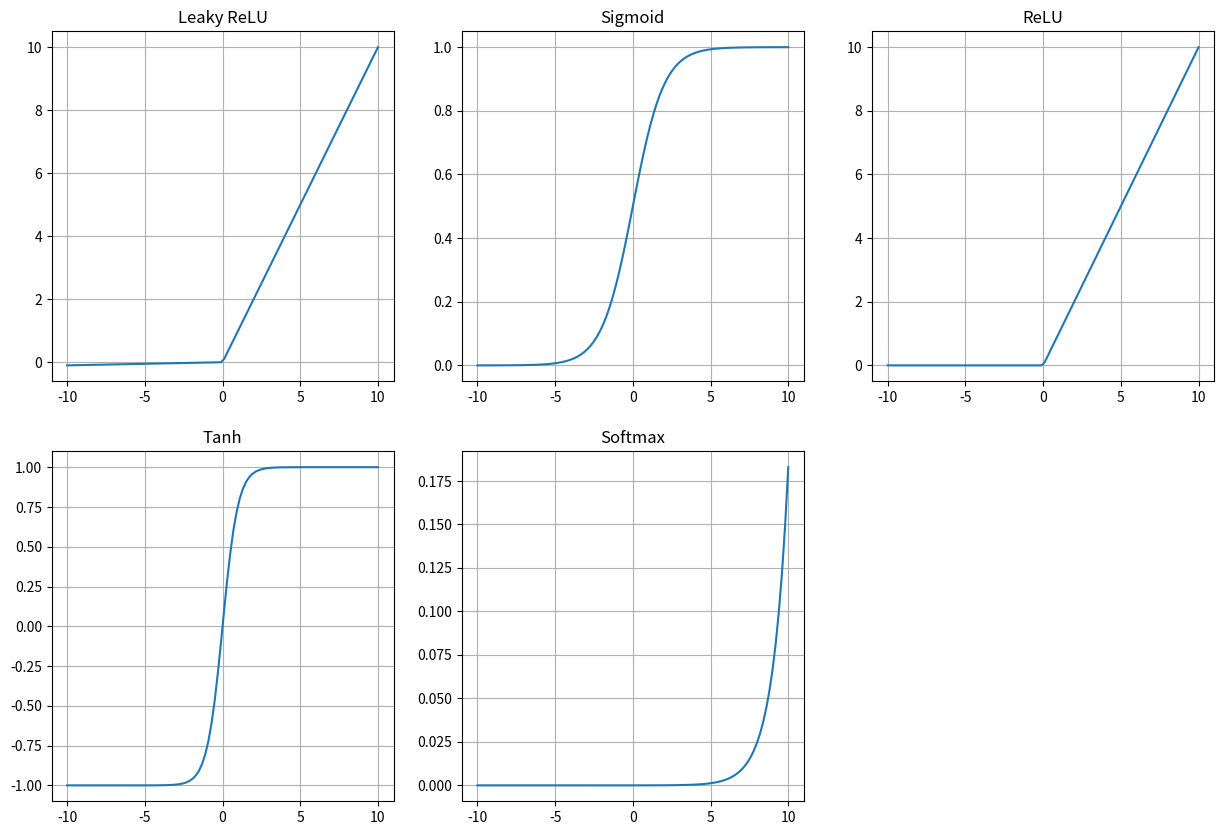

Generate this figure with matplotlib:
import numpy as np
import matplotlib.pyplot as plt

def get_x():
    return np.linspace(-10, 10, 100)

def sigmoid(x):
    return 1 / (1 + np.exp(-x))

def relu(x):
    return np.maximum(0, x)

def tanh(x):
    return np.tanh(x)

def lr(x):  # Leaky ReLU
    return np.where(x > 0, x, 0.01 * x)

def softmax(x):  # More stable version
    e_x = np.exp(x)
    return e_x / e_x.sum()

x = get_x()

plt.figure(figsize=(15, 10))

# Leaky ReLU
plt.subplot(2, 3, 1)
plt.plot(x, lr(x))
plt.title("Leaky ReLU")
plt.grid(True)

# Sigmoid
plt.subplot(2, 3, 2)
plt.plot(x, sigmoid(x))
plt.title("Sigmoid")
plt.grid(True)

# ReLU
plt.subplot(2, 3, 3)
plt.plot(x, relu(x))
plt.title("ReLU")
plt.grid(True)

# Tanh
plt.subplot(2, 3, 4)
plt.plot(x, tanh(x))
plt.title("Tanh")
plt.grid(True)

# Softmax
plt.subplot(2, 3, 5)
plt.plot(x, softmax(x))
plt.title("Softmax")
plt.grid(True)

plt.show()
